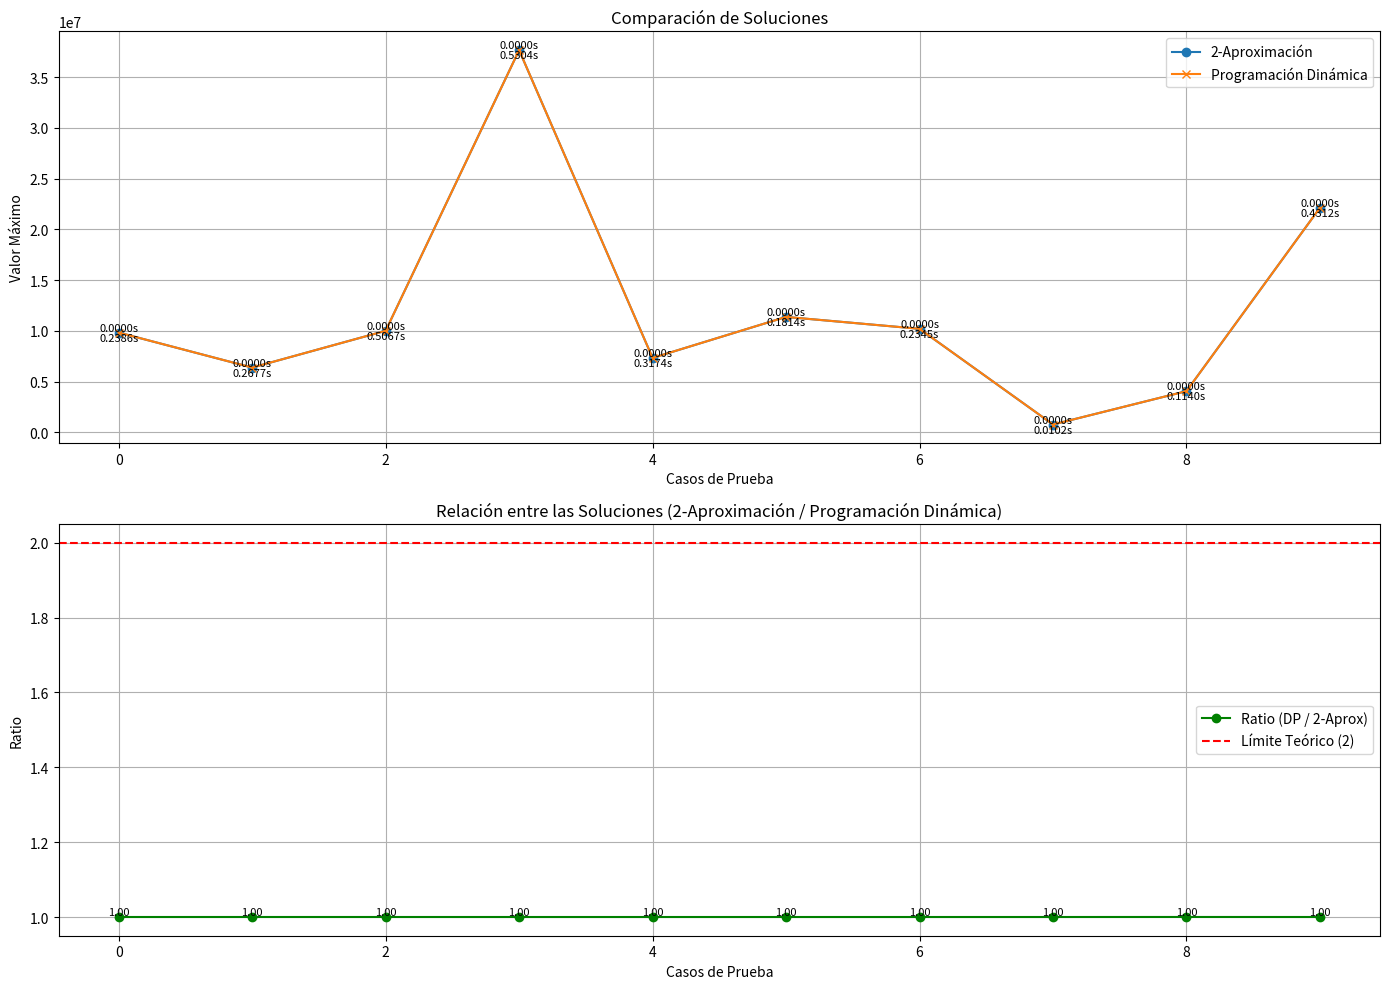

The matplotlib source for this figure:
import random
import matplotlib.pyplot as plt
import time

# ===========================
# Algoritmo 2-Aproximación
# ===========================
def uk_2_approximation(W, weights, values):
    m = -1
    d = -1
    for i in range(len(weights)):
        if values[i] / weights[i] > d and weights[i] < W:
            m = i
            d = values[i] / weights[i]
    return values[m]*(W//weights[m])
    
# ===========================
# Algoritmo Dinámica
# ===========================
def unbounded_knapsack(W, weights, values):
    n = len(weights)
    dp = [0] * (W + 1)
    
    for i in range(W + 1):
        for j in range(n):
            if weights[j] <= i:
                dp[i] = max(dp[i], dp[i - weights[j]] + values[j])
    
    return dp[W]

# ===========================
# Generador de Casos de Prueba
# ===========================
def generate_test_cases(num_tests, max_price, max_element_weight, max_knapsack_weight, num_elements):
    test_cases = []
    for _ in range(num_tests):
        W = random.randint(1, max_knapsack_weight)
        weights = [random.randint(1, max_element_weight) for _ in range(num_elements)]
        values = [random.randint(1, max_price) for _ in range(num_elements)]
        test_cases.append((W, weights, values))
    return test_cases

# ===========================
# Comparación y Gráficos
# ===========================
def compare_algorithms(test_cases):
    results_2_approx = []
    results_dp = []
    ratios = []
    times_2_approx = []
    times_dp = []
    
    for W, weights, values in test_cases:
        # Ejecutar algoritmos y medir tiempos
        start_time = time.time()
        max_value_aprox = uk_2_approximation(W, weights, values)
        time_2_approx = time.time() - start_time
        
        start_time = time.time()
        max_value_dp = unbounded_knapsack(W, weights, values)
        time_dp = time.time() - start_time
        
        # Guardar resultados
        results_2_approx.append(max_value_aprox)
        results_dp.append(max_value_dp)
        ratios.append(max_value_dp / max_value_aprox)
        times_2_approx.append(time_2_approx)
        times_dp.append(time_dp)
    
    # Crear una figura con dos subgráficos
    plt.figure(figsize=(14, 10))
    
    # Gráfico 1: Comparación de Valores Máximos
    plt.subplot(2, 1, 1)
    plt.plot(range(len(test_cases)), results_2_approx, label="2-Aproximación", marker='o')
    plt.plot(range(len(test_cases)), results_dp, label="Programación Dinámica", marker='x')
    plt.xlabel("Casos de Prueba")
    plt.ylabel("Valor Máximo")
    plt.title("Comparación de Soluciones")
    plt.legend()
    plt.grid()
    
    # Añadir etiquetas con tiempos de ejecución
    for i, (t2, td) in enumerate(zip(times_2_approx, times_dp)):
        plt.text(i, results_2_approx[i], f"{t2:.4f}s", fontsize=8, ha='center', va='bottom')
        plt.text(i, results_dp[i], f"{td:.4f}s", fontsize=8, ha='center', va='top')
    
    # Gráfico 2: Ratios entre los algoritmos
    plt.subplot(2, 1, 2)
    plt.plot(range(len(test_cases)), ratios, label="Ratio (DP / 2-Aprox)", marker='o', color='green')
    plt.axhline(y=2, color='red', linestyle='--', label="Límite Teórico (2)")
    plt.xlabel("Casos de Prueba")
    plt.ylabel("Ratio")
    plt.title("Relación entre las Soluciones (2-Aproximación / Programación Dinámica)")
    plt.legend()
    plt.grid()
    
    # Añadir etiquetas con los ratios
    for i, r in enumerate(ratios):
        plt.text(i, r, f"{r:.2f}", fontsize=8, ha='center', va='bottom')
    
    plt.tight_layout()
    plt.show()

# ===========================
# Ejecución Principal
# ===========================
if __name__ == "__main__":
    # Parámetros para generar casos de prueba
    num_tests = 10
    max_price = 1000          # Valores altos para crear elementos de alta densidad
    max_element_weight = 100  # Pesos variados pero manejables
    max_knapsack_weight = 10**5  # Capacidad muy grande (afecta al algoritmo exacto)
    num_elements = 50      # Incluye 1 elemento de densidad alta y otros con densidades engañosas        # Mantén 10 elementos para diversidad

    # Generar casos de prueba
    test_cases = generate_test_cases(num_tests, max_price, max_element_weight, max_knapsack_weight, num_elements)
    for i in test_cases:
        print (i)
   
    # Comparar algoritmos
    compare_algorithms(test_cases)